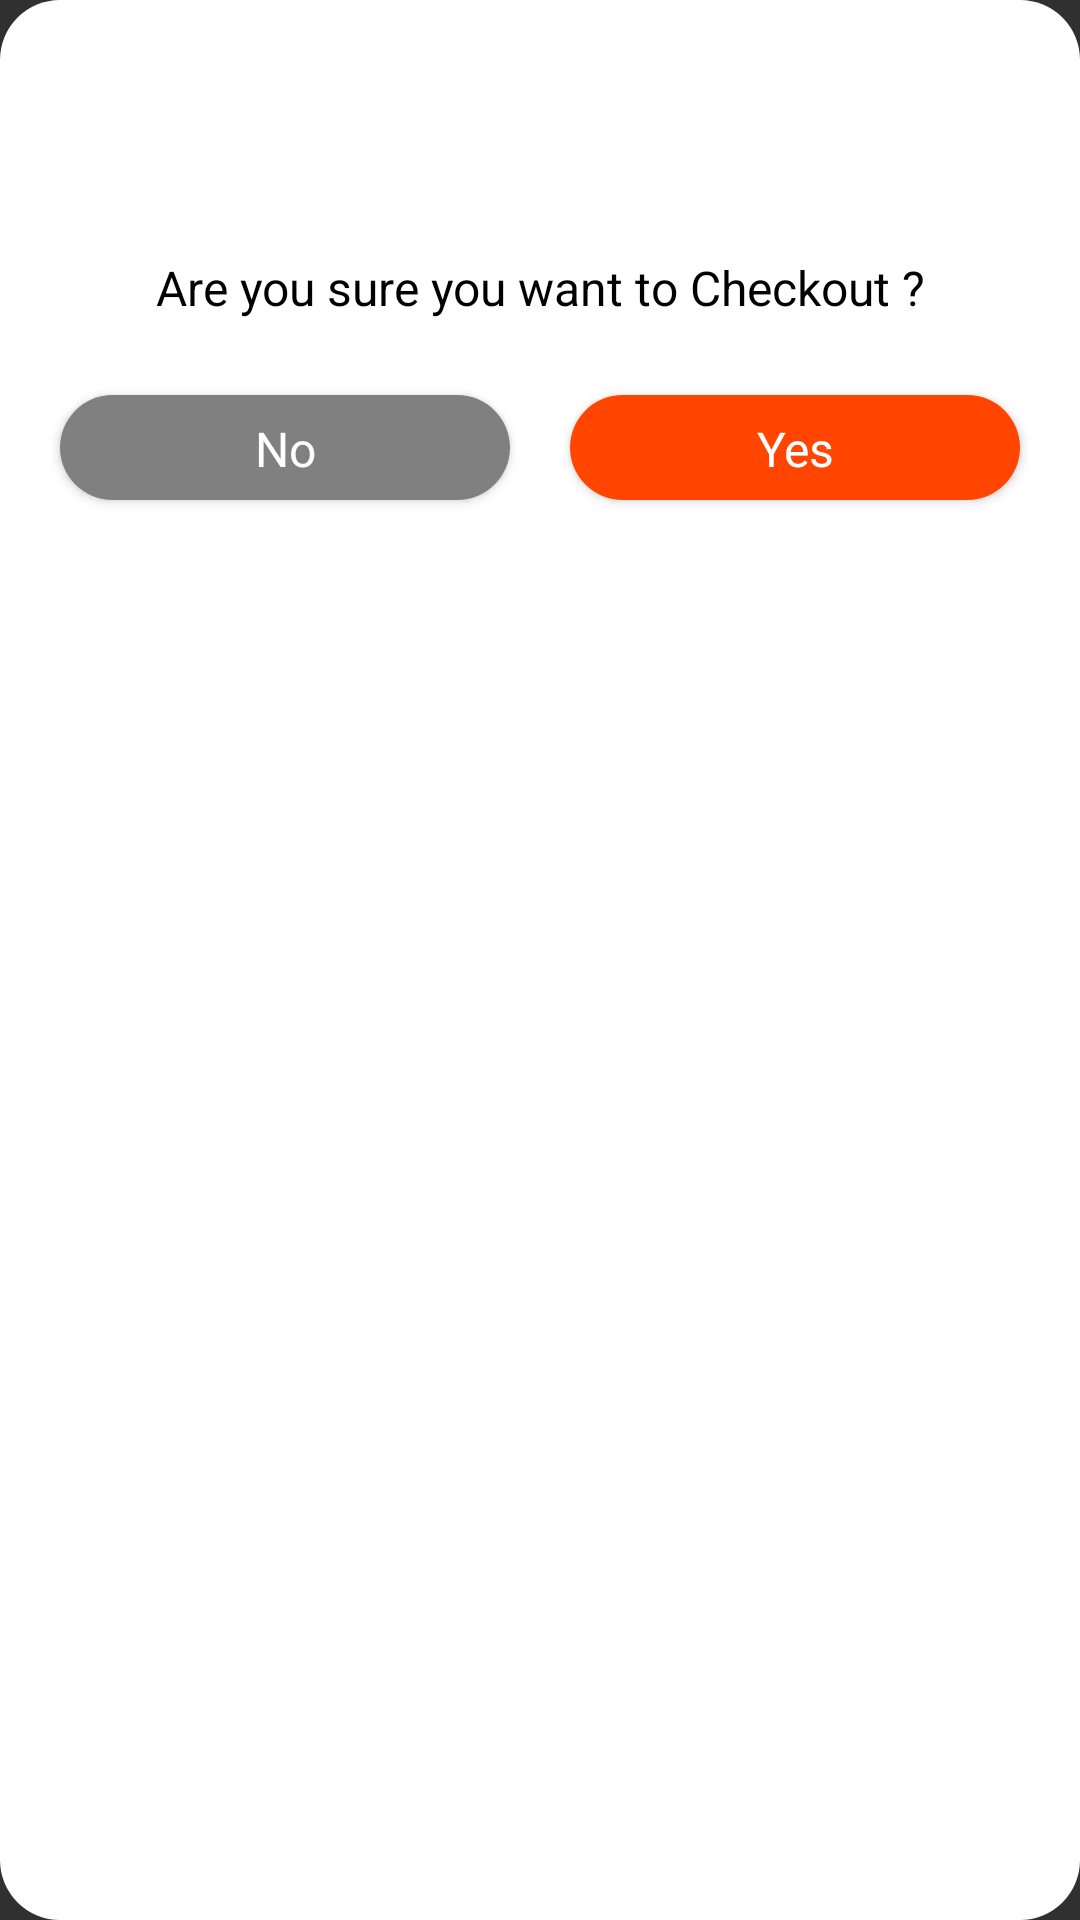

Layout XML and referenced resources for this Android screen:
<!-- AndroidManifest.xml: application theme AppTheme -->
<!-- res/layout/dialog_confirm_checkout.xml -->
<?xml version="1.0" encoding="utf-8"?>
<RelativeLayout xmlns:android="http://schemas.android.com/apk/res/android"
    xmlns:app="http://schemas.android.com/apk/res-auto"
    android:layout_width="match_parent"
    android:layout_height="wrap_content"
    android:background="@drawable/dialog_rounded">

    <ImageView
        android:id="@+id/google_image"
        android:layout_width="50dp"
        android:layout_height="50dp"
        android:layout_alignParentTop="true"
        android:layout_centerInParent="true"
        android:layout_margin="10dp"
        app:srcCompat="@drawable/logo" />

    <TextView
        android:id="@+id/text_view"
        android:layout_width="match_parent"
        android:layout_height="wrap_content"
        android:layout_below="@id/google_image"
        android:layout_margin="5dp"
        android:gravity="center"
        android:lineSpacingExtra="10dp"
        android:text="@string/are_you_sure_you_want_to_checkout"
        android:textColor="@color/black"
        android:textSize="16sp"
        app:fontFamily="@font/gothamrounded" />

    <LinearLayout
        android:layout_width="match_parent"
        android:layout_height="wrap_content"
        android:layout_below="@+id/text_view"
        android:orientation="horizontal">

        <Button
            android:id="@+id/refuse_checkout"
            android:layout_width="wrap_content"
            android:layout_height="35dp"
            android:layout_marginBottom="10dp"
            android:layout_marginLeft="10dp"
            android:layout_marginRight="10dp"
            android:layout_marginTop="20dp"
            android:layout_weight="1"
            android:background="@drawable/bg_button7"
            android:fontFamily="@font/gothamrounded"
            android:text="@string/no"
            android:textAllCaps="false"
            android:textColor="@color/white"
            android:textSize="16sp" />

        <Button
            android:id="@+id/confirm_checkout"
            android:layout_width="wrap_content"
            android:layout_height="35dp"
            android:layout_marginBottom="10dp"
            android:layout_marginLeft="10dp"
            android:layout_marginRight="10dp"
            android:layout_marginTop="20dp"
            android:layout_weight="1"
            android:background="@drawable/bg_button"
            android:fontFamily="@font/gothamrounded"
            android:text="@string/yes"
            android:textAllCaps="false"
            android:textColor="@color/white"
            android:textSize="16sp" />
    </LinearLayout>
</RelativeLayout>
<!-- resources referenced by this layout -->
<resources>
  <color name="black">#000000</color>
  <color name="white">#FFFFFF</color>
  <!-- drawable bg_button (drawable) -->
  <?xml version="1.0" encoding="utf-8"?>
  <shape xmlns:android="http://schemas.android.com/apk/res/android">
    <solid android:color="#FF4500" />
    <corners android:radius="80dp" />
    <padding
        android:bottom="7dp"
        android:left="7dp"
        android:right="7dp"
        android:top="7dp" />
  </shape>
  <!-- drawable bg_button7 (drawable) -->
  <?xml version="1.0" encoding="utf-8"?>
  <shape xmlns:android="http://schemas.android.com/apk/res/android">
    <solid android:color="#808080" />
    <corners android:radius="80dp" />
    <padding
        android:bottom="7dp"
        android:left="7dp"
        android:right="7dp"
        android:top="7dp" />
  </shape>
  <!-- drawable dialog_rounded (drawable) -->
  <?xml version="1.0" encoding="utf-8"?>
  <shape xmlns:android="http://schemas.android.com/apk/res/android">
    <solid android:color="@color/white" />
    <corners android:radius="20dp" />
    <padding
        android:bottom="10dp"
        android:left="10dp"
        android:right="10dp"
        android:top="10dp" />
  </shape>
  <!-- drawable logo: png bitmap (drawable, 32147 bytes) -->
  <string name="are_you_sure_you_want_to_checkout">Are you sure you want to Checkout ?</string>
  <string name="no">No</string>
  <string name="yes">Yes</string>
  <style name="AppTheme" parent="Theme.AppCompat.NoActionBar">
          
          <item name="colorPrimary">@color/colorPrimary</item>
          <item name="colorPrimaryDark">@color/colorPrimaryDark</item>
          <item name="colorAccent">@color/colorAccent</item>
      </style>
  <color name="colorPrimary">#8B0000</color>
  <color name="colorPrimaryDark">#8B0000</color>
  <color name="colorAccent">#FF4500</color>
</resources>
